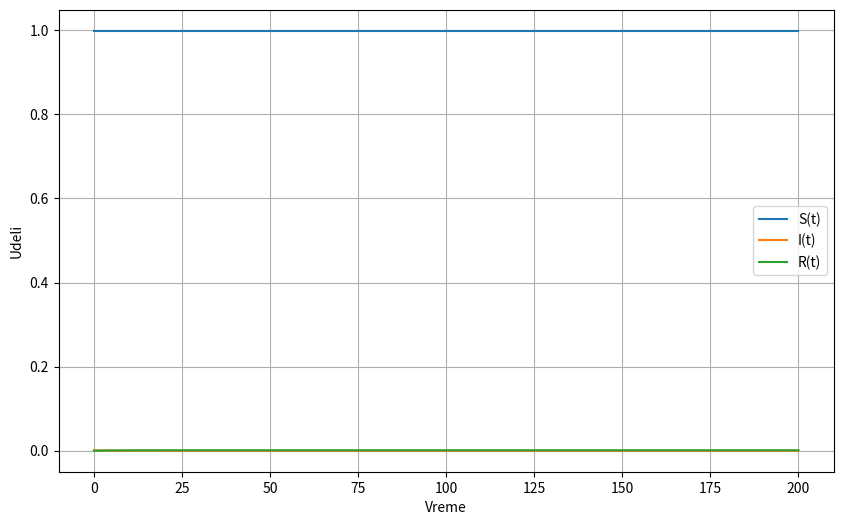

The matplotlib source for this figure:
import scipy.integrate as spint
import numpy as np 
import matplotlib.pyplot as plt 

def SIR_model(y, t, beta, gamma):
    S, I, R = y
    dS_dt = - beta*S*I
    dI_dt = beta*S*I - gamma*I
    dR_dt = gamma*I

    return ([dS_dt, dI_dt, dR_dt])

if __name__ == "__main__":
    S0 = 0.999
    I0 = 0.001
    R0 = 0

    beta = 0.001
    gamma = 0.2587

    t = np.linspace(0,200,1000)

    solution = spint.odeint(SIR_model, [S0, I0, R0], t, args= (beta, gamma))
    solution = np.array(solution)

    plt.figure(figsize = [10,6])
    plt.plot(t, solution[:,0], label = "S(t)")
    plt.plot(t, solution[:,1], label = "I(t)")
    plt.plot(t, solution[:,2], label = "R(t)")
    plt.grid()
    plt.legend()
    plt.xlabel("Vreme")
    plt.ylabel("Udeli")
    plt.show()



